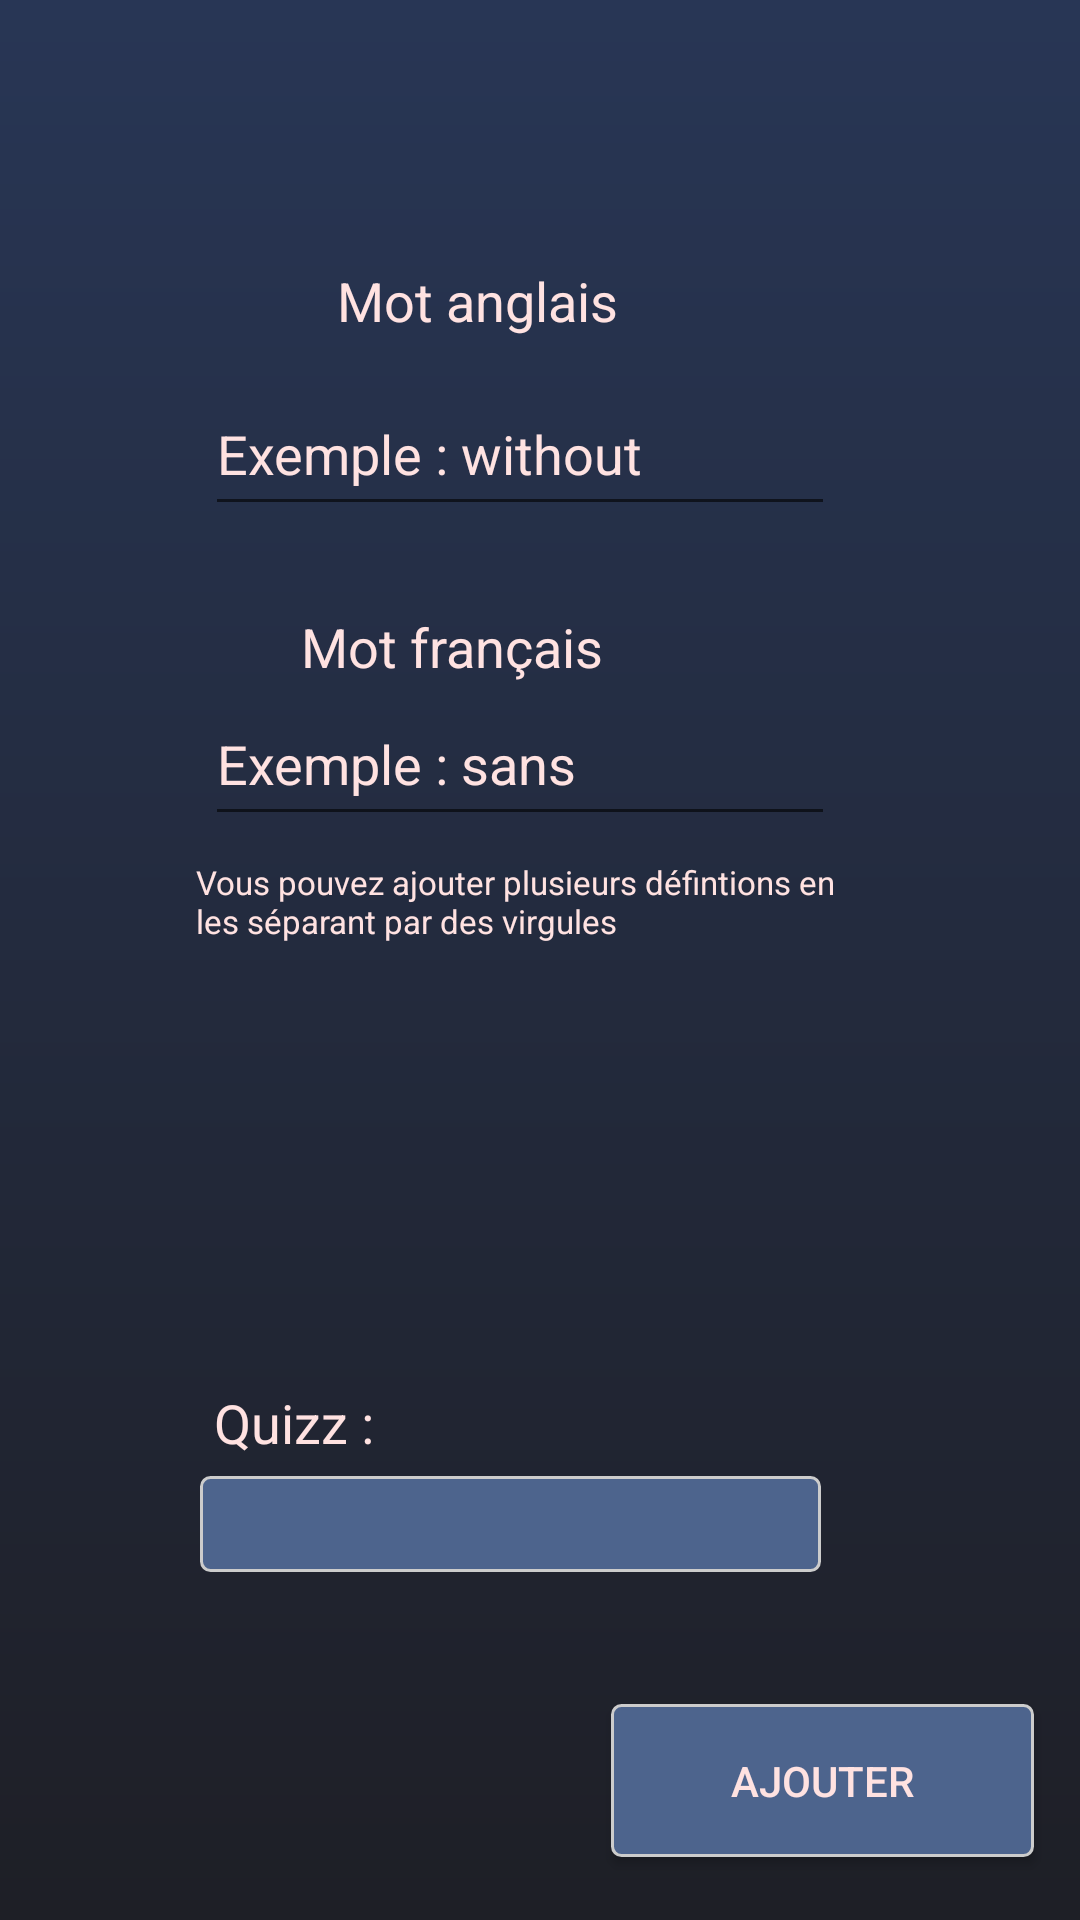

Layout XML and referenced resources for this Android screen:
<!-- AndroidManifest.xml: application theme Theme.AppCompat.Light.DarkActionBar -->
<!-- res/layout/activity_ajouter_un_mot.xml -->
<?xml version="1.0" encoding="utf-8"?>
<android.support.constraint.ConstraintLayout xmlns:android="http://schemas.android.com/apk/res/android"
    xmlns:app="http://schemas.android.com/apk/res-auto"
    xmlns:tools="http://schemas.android.com/tools"
    android:layout_width="match_parent"
    android:layout_height="match_parent"
    android:background="@drawable/gradient"
    android:clickable="true"
    android:focusableInTouchMode="true"
    tools:context=".AjouterUnMot"
    tools:layout_editor_absoluteY="81dp">

    <EditText
        android:id="@+id/editTAnglais"
        android:layout_width="wrap_content"
        android:layout_height="51dp"
        android:layout_marginStart="8dp"
        android:layout_marginTop="12dp"
        android:layout_marginEnd="8dp"
        android:ems="10"
        android:hint="Exemple : without"
        android:inputType="text"
        android:shadowColor="#FFE2E1"
        android:textColor="#FFE2E1"
        android:textColorHighlight="#FFE2E1"
        android:textColorHint="#FFE2E1"
        android:textColorLink="#FFE2E1"
        app:layout_constraintEnd_toEndOf="parent"
        app:layout_constraintHorizontal_bias="0.45"
        app:layout_constraintStart_toStartOf="parent"
        app:layout_constraintTop_toBottomOf="@+id/TextViewAnglais" />

    <EditText
        android:id="@+id/editTextFr"
        android:layout_width="wrap_content"
        android:layout_height="51dp"
        android:layout_marginStart="8dp"
        android:layout_marginEnd="8dp"
        android:ems="10"
        android:hint="Exemple : sans"
        android:inputType="text"
        android:shadowColor="#FFE2E1"
        android:textColor="#FFE2E1"
        android:textColorHighlight="#FFE2E1"
        android:textColorHint="#FFE2E1"
        android:textColorLink="#FFE2E1"
        app:layout_constraintEnd_toEndOf="parent"
        app:layout_constraintHorizontal_bias="0.45"
        app:layout_constraintStart_toStartOf="parent"
        app:layout_constraintTop_toBottomOf="@+id/textViewFrancais" />

    <TextView
        android:id="@+id/textViewFrancais"
        android:layout_width="130dp"
        android:layout_height="wrap_content"
        android:layout_marginStart="8dp"
        android:layout_marginTop="28dp"
        android:layout_marginEnd="8dp"
        android:editable="false"
        android:ems="10"
        android:inputType="textPersonName"
        android:text="Mot français"
        android:textColor="#FFE2E1"
        android:textSize="18sp"
        app:layout_constraintEnd_toEndOf="parent"
        app:layout_constraintHorizontal_bias="0.432"
        app:layout_constraintStart_toStartOf="parent"
        app:layout_constraintTop_toBottomOf="@+id/editTAnglais" />

    <TextView
        android:id="@+id/TextViewAnglais"
        android:layout_width="104dp"
        android:layout_height="0dp"
        android:layout_marginStart="8dp"
        android:layout_marginTop="88dp"
        android:layout_marginEnd="8dp"
        android:editable="false"
        android:ems="10"
        android:inputType="textPersonName"
        android:text="Mot anglais"
        android:textColor="#FFE2E1"
        android:textSize="18sp"
        app:layout_constraintEnd_toEndOf="parent"
        app:layout_constraintHorizontal_bias="0.435"
        app:layout_constraintStart_toStartOf="parent"
        app:layout_constraintTop_toTopOf="parent" />

    <Button
        android:id="@+id/buttonAjouterMot"
        android:layout_width="141dp"
        android:layout_height="51dp"
        android:layout_marginStart="8dp"
        android:layout_marginTop="8dp"
        android:layout_marginEnd="8dp"
        android:background="@drawable/mybouton"
        android:text="Ajouter"
        android:textColor="#FFE2E1"
        app:layout_constraintBottom_toBottomOf="parent"
        app:layout_constraintEnd_toEndOf="parent"
        app:layout_constraintHorizontal_bias="0.964"
        app:layout_constraintStart_toStartOf="parent"
        app:layout_constraintTop_toTopOf="parent"
        app:layout_constraintVertical_bias="0.964" />

    <Spinner
        android:id="@+id/spinnerQuizz"
        android:layout_width="207dp"
        android:layout_height="32dp"
        android:layout_marginStart="8dp"
        android:layout_marginEnd="8dp"
        android:layout_marginBottom="44dp"
        android:background="@drawable/mybouton"
        app:layout_constraintBottom_toTopOf="@+id/buttonAjouterMot"
        app:layout_constraintEnd_toEndOf="parent"
        app:layout_constraintHorizontal_bias="0.428"
        app:layout_constraintStart_toStartOf="parent" />

    <TextView
        android:id="@+id/tvTheme"
        android:layout_width="64dp"
        android:layout_height="26dp"
        android:layout_marginStart="8dp"
        android:layout_marginEnd="8dp"
        android:layout_marginBottom="4dp"
        android:editable="false"
        android:text="Quizz :"
        android:textColor="#FFE2E1"
        android:textSize="18sp"
        app:layout_constraintBottom_toTopOf="@+id/spinnerQuizz"
        app:layout_constraintEnd_toEndOf="parent"
        app:layout_constraintHorizontal_bias="0.226"
        app:layout_constraintStart_toStartOf="parent" />

    <TextView
        android:id="@+id/textView3"
        android:layout_width="216dp"
        android:layout_height="33dp"
        android:layout_marginStart="8dp"
        android:layout_marginTop="8dp"
        android:layout_marginEnd="8dp"
        android:layout_marginBottom="8dp"
        android:text="Vous pouvez ajouter plusieurs défintions en les séparant par des virgules"
        android:textColor="#FFE2E1"
        android:textSize="11sp"
        app:layout_constraintBottom_toTopOf="@+id/tvTheme"
        app:layout_constraintEnd_toEndOf="parent"
        app:layout_constraintHorizontal_bias="0.447"
        app:layout_constraintStart_toStartOf="parent"
        app:layout_constraintTop_toBottomOf="@+id/editTextFr"
        app:layout_constraintVertical_bias="0.0" />

</android.support.constraint.ConstraintLayout>
<!-- resources referenced by this layout -->
<resources>
  <!-- drawable gradient (drawable) -->
  <shape xmlns:android="http://schemas.android.com/apk/res/android"
      android:shape="rectangle">
      <gradient
          android:angle="90"
          android:endColor="#283655   "
          android:startColor="#1e1f26" />
  </shape>
  <!-- drawable mybouton (drawable) -->
  <?xml version="1.0" encoding="utf-8"?>
  <selector xmlns:android="http://schemas.android.com/apk/res/android" >
   <item android:state_pressed="true" >
       <shape android:shape="rectangle"  >
           <corners android:radius="3dip" />
           <stroke android:width="2dip" android:color="#1e1f26" />
           <gradient android:angle="-90" android:startColor="#cccccc   " android:endColor="#cccccc   "  />
       </shape>
   </item>
  <item android:state_focused="true">
       <shape android:shape="rectangle"  >
           <corners android:radius="3dip" />
           <stroke android:width="1dip" android:color="#1e1f26 " />
           <solid android:color="#58857e"/>       
       </shape>
   </item>  
  <item >
      <shape android:shape="rectangle"  >
           <corners android:radius="3dip" />
           <stroke android:width="1dip" android:color="#cccccc" />
           <gradient android:angle="-90" android:startColor="#4d648d    " android:endColor="#4d648d   " />
       </shape>
   </item>
  </selector>
</resources>
